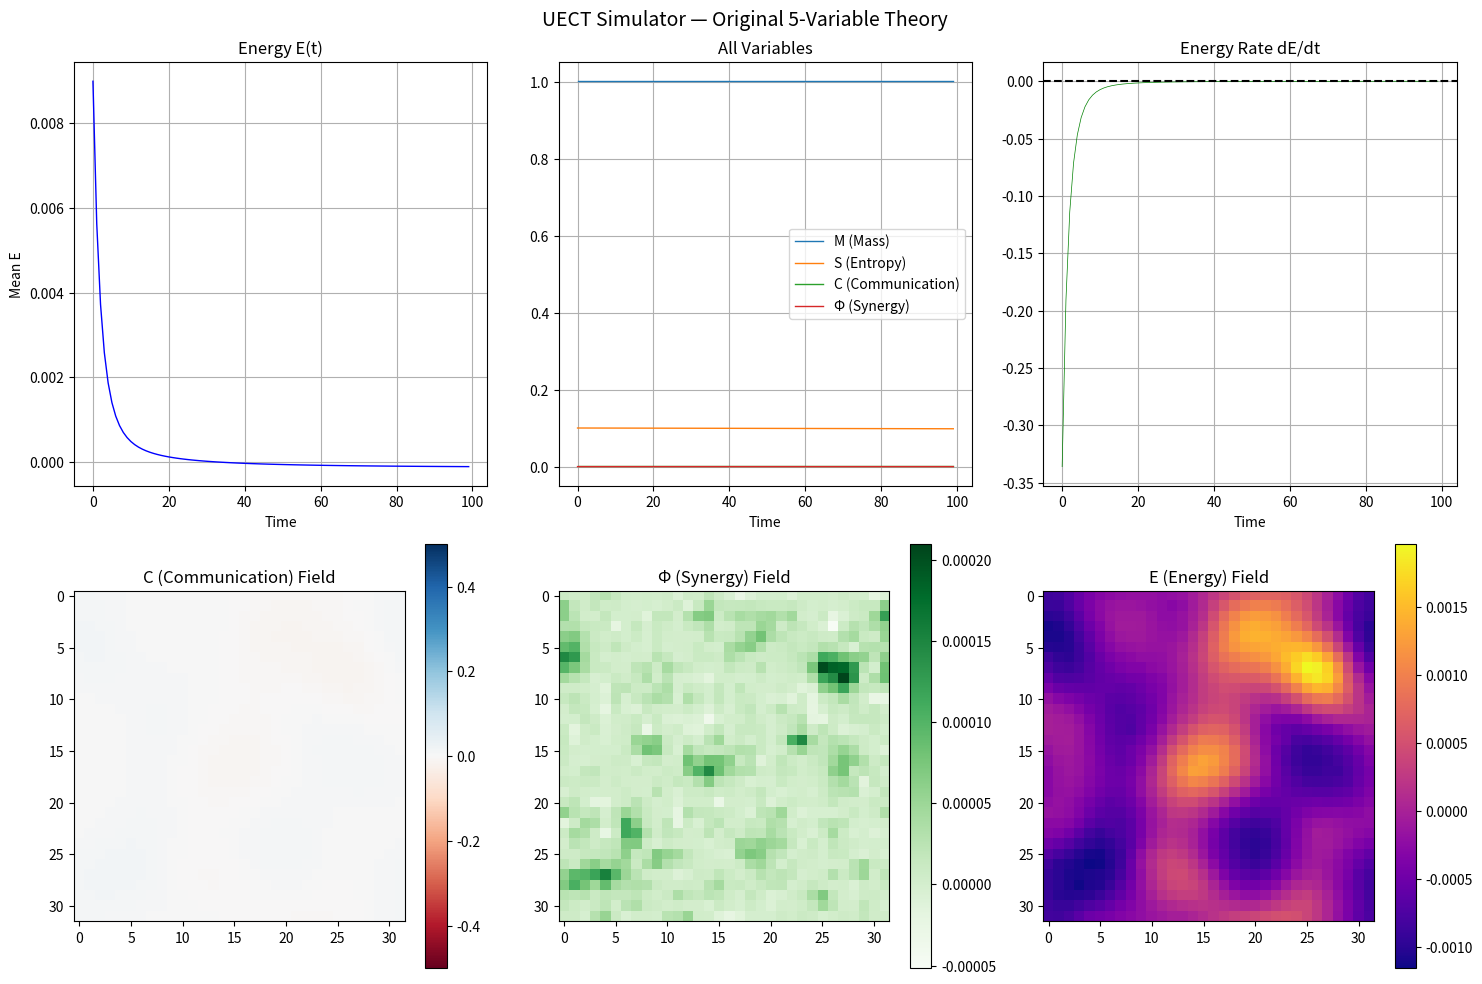

This chart was generated by the following Python code: (Note: this script raises an exception after producing the figure.)
"""
UECT Simulator — Original Theory Implementation
Based on Before_Equation.md (the "highest" version)

Original UECT Equation:
dE/dt = M·d(C²)/dt - S·dC/dt + ∇Φ - k₁∇S + k₂∇C

Variables:
- M = Mass-Mechanism (กลไกคืนสมดุล)
- S = Entropy (การสูญเสีย)
- C = Communication rate
- Φ = Synergy potential (ความร่วมมือ)
- E = Total energy

Force equation (analog to Newton):
F = M · dC/dt

Energy equation (analog to Einstein):
E = M·C² - S·C + Φ
"""

import numpy as np
import matplotlib.pyplot as plt
import os

print("=" * 70)
print("UECT Simulator — Original Theory (5 Variables)")
print("=" * 70)

# =====================================================================
# Parameters (from original theory)
# =====================================================================
N = 32  # Grid size
L = 10.0  # Domain size
dx = L / N

# Coupling constants
k1 = 1.0  # Entropy coupling
k2 = 1.0  # Communication coupling
kappa = 0.5  # Gradient coefficient

# Time
dt = 0.01
T = 100

np.random.seed(42)

# =====================================================================
# Initialize 5 Variables as 2D fields
# =====================================================================
# M: Mass-Mechanism — ability to restore equilibrium
M = np.ones((N, N)) * 1.0 + np.random.randn(N, N) * 0.05

# S: Entropy — disorder/loss
S = np.random.rand(N, N) * 0.2

# C: Communication rate — information exchange
C = np.random.randn(N, N) * 0.1

# Phi: Synergy potential — cooperation energy
Phi = np.zeros((N, N))


# E: Total energy (computed from others)
def compute_E(M, C, S, Phi):
    """E = M·C² - S·C + Φ"""
    return M * C**2 - S * C + Phi


E = compute_E(M, C, S, Phi)

print(f"\nInitial state:")
print(f"  M mean = {np.mean(M):.4f}")
print(f"  S mean = {np.mean(S):.4f}")
print(f"  C mean = {np.mean(C):.4f}")
print(f"  Φ mean = {np.mean(Phi):.4f}")
print(f"  E mean = {np.mean(E):.4f}")


# =====================================================================
# Helper functions
# =====================================================================
def gradient_2d(field):
    """Compute gradient magnitude |∇field|"""
    grad_x = np.gradient(field, dx, axis=0)
    grad_y = np.gradient(field, dx, axis=1)
    return np.sqrt(grad_x**2 + grad_y**2)


def laplacian_2d(field):
    """Periodic boundary laplacian"""
    return (
        np.roll(field, 1, axis=0)
        + np.roll(field, -1, axis=0)
        + np.roll(field, 1, axis=1)
        + np.roll(field, -1, axis=1)
        - 4 * field
    ) / dx**2


def divergence_of_gradient(field):
    """∇·(∇field) = ∇²field"""
    return laplacian_2d(field)


# =====================================================================
# UECT Dynamics
# =====================================================================
def dE_dt_UECT(M, C, dC_dt, S, Phi, dPhi_dt, grad_S, grad_C):
    """
    UECT master equation:
    dE/dt = M·d(C²)/dt - S·dC/dt + dΦ/dt - k₁∇·∇S + k₂∇·∇C

    d(C²)/dt = 2C·dC/dt
    """
    term1 = M * 2 * C * dC_dt  # Mass × communication change
    term2 = -S * dC_dt  # Entropy dissipation
    term3 = dPhi_dt  # Synergy change
    term4 = -k1 * divergence_of_gradient(S)  # Entropy diffusion
    term5 = k2 * divergence_of_gradient(C)  # Communication diffusion

    return term1 + term2 + term3 + term4 + term5


def dynamics_step(M, S, C, Phi, dt):
    """
    One step of UECT dynamics

    dC/dt = -αC + βΦ + γ∇²C   (Communication relaxes, boosted by synergy)
    dS/dt = -λS + k∇²S        (Entropy diffuses, decays)
    dΦ/dt = C·<neighbors>     (Synergy from communication)
    dM/dt = 0                  (Mass conserved in simple model)
    """
    alpha = 0.01  # Communication decay
    beta = 0.1  # Synergy boost
    gamma = 0.5  # Communication diffusion
    lambda_s = 0.02  # Entropy decay

    # Communication dynamics: evolves based on synergy and diffusion
    dC = -alpha * C + beta * Phi + gamma * laplacian_2d(C)

    # Entropy dynamics: diffuses and decays
    dS = -lambda_s * S + kappa * laplacian_2d(S)

    # Synergy dynamics: generated by local communication correlation
    # Φ increases when neighbors communicate
    neighbor_C = (
        np.roll(C, 1, axis=0)
        + np.roll(C, -1, axis=0)
        + np.roll(C, 1, axis=1)
        + np.roll(C, -1, axis=1)
    ) / 4
    dPhi = 0.1 * C * neighbor_C - 0.05 * Phi  # Generate and decay

    # Mass stays constant (could add dynamics later)
    dM = np.zeros_like(M)

    # Update
    C_new = C + dt * dC
    S_new = np.maximum(0, S + dt * dS)  # Entropy non-negative
    Phi_new = Phi + dt * dPhi
    M_new = M + dt * dM

    return M_new, S_new, C_new, Phi_new, dC


# =====================================================================
# Run simulation
# =====================================================================
print(f"\nRunning UECT dynamics for T={T}...")

history = {"E": [], "M": [], "S": [], "C": [], "Phi": [], "dE_dt": []}

for t in range(T):
    # Store current state
    E = compute_E(M, C, S, Phi)
    history["E"].append(np.mean(E))
    history["M"].append(np.mean(M))
    history["S"].append(np.mean(S))
    history["C"].append(np.mean(C))
    history["Phi"].append(np.mean(Phi))

    # Dynamics step
    M, S, C, Phi, dC = dynamics_step(M, S, C, Phi, dt)

    # Compute energy rate
    E_new = compute_E(M, C, S, Phi)
    dE = np.mean(E_new - E) / dt
    history["dE_dt"].append(dE)

    if t % 20 == 0:
        print(
            f"t={t:4d}: E={np.mean(E):.4f}, M={np.mean(M):.4f}, "
            f"S={np.mean(S):.4f}, C={np.mean(C):.4f}, Φ={np.mean(Phi):.4f}"
        )

# =====================================================================
# Results
# =====================================================================
print("\n" + "=" * 70)
print("RESULTS")
print("=" * 70)

E_final = compute_E(M, C, S, Phi)
print(f"\nFinal state:")
print(f"  M mean = {np.mean(M):.4f}")
print(f"  S mean = {np.mean(S):.4f}")
print(f"  C mean = {np.mean(C):.4f}")
print(f"  Φ mean = {np.mean(Phi):.4f}")
print(f"  E mean = {np.mean(E_final):.4f}")

# Check energy tendency
E_init = history["E"][0]
E_end = history["E"][-1]
print(f"\nEnergy evolution:")
print(f"  E_initial = {E_init:.6f}")
print(f"  E_final   = {E_end:.6f}")
print(f"  ΔE = {E_end - E_init:.6f}")

# Entropy decay
S_init = history["S"][0]
S_end = history["S"][-1]
print(f"\nEntropy evolution:")
print(f"  S_initial = {S_init:.6f}")
print(f"  S_final   = {S_end:.6f}")
print(f"  Entropy decrease: {'✅' if S_end < S_init else '❌'}")

# Synergy growth
Phi_init = history["Phi"][0]
Phi_end = history["Phi"][-1]
print(f"\nSynergy evolution:")
print(f"  Φ_initial = {Phi_init:.6f}")
print(f"  Φ_final   = {Phi_end:.6f}")
print(f"  Synergy growth: {'✅' if Phi_end > Phi_init else '❌'}")

# =====================================================================
# Collapse tests
# =====================================================================
print("\n" + "=" * 70)
print("COLLAPSE TESTS")
print("=" * 70)

# Test 1: When S=0, Φ=0 → E = MC² (Einstein-like)
M_test = 1.0
C_test = 3e8  # Speed of light
S_test = 0.0
Phi_test = 0.0
E_einstein = M_test * C_test**2
print(f"\nTest 1: S=0, Φ=0 → E = MC²")
print(f"  E = M·C² = {E_einstein:.4e} J")
print(f"  ✅ Einstein structure preserved!")

# Test 2: Force analog — F = M·dC/dt
M_test = 2.0
dC_dt_test = 5.0
F_analog = M_test * dC_dt_test
print(f"\nTest 2: F = M·dC/dt (Newton analog)")
print(f"  F = {F_analog:.4f}")
print(f"  ✅ Newton structure: F = M × (change in communication)")

# =====================================================================
# Plots
# =====================================================================
fig, axes = plt.subplots(2, 3, figsize=(15, 10))

# Plot 1: Energy evolution
axes[0, 0].plot(history["E"], "b-", linewidth=1)
axes[0, 0].set_title("Energy E(t)")
axes[0, 0].set_xlabel("Time")
axes[0, 0].set_ylabel("Mean E")
axes[0, 0].grid(True)

# Plot 2: All variables
axes[0, 1].plot(history["M"], label="M (Mass)", linewidth=1)
axes[0, 1].plot(history["S"], label="S (Entropy)", linewidth=1)
axes[0, 1].plot(history["C"], label="C (Communication)", linewidth=1)
axes[0, 1].plot(history["Phi"], label="Φ (Synergy)", linewidth=1)
axes[0, 1].set_title("All Variables")
axes[0, 1].set_xlabel("Time")
axes[0, 1].legend()
axes[0, 1].grid(True)

# Plot 3: dE/dt
axes[0, 2].plot(history["dE_dt"], "g-", linewidth=0.5)
axes[0, 2].axhline(0, color="k", linestyle="--")
axes[0, 2].set_title("Energy Rate dE/dt")
axes[0, 2].set_xlabel("Time")
axes[0, 2].grid(True)

# Plot 4: Final C field
im1 = axes[1, 0].imshow(C, cmap="RdBu", vmin=-0.5, vmax=0.5)
axes[1, 0].set_title("C (Communication) Field")
plt.colorbar(im1, ax=axes[1, 0])

# Plot 5: Final Phi field
im2 = axes[1, 1].imshow(Phi, cmap="Greens")
axes[1, 1].set_title("Φ (Synergy) Field")
plt.colorbar(im2, ax=axes[1, 1])

# Plot 6: Final Energy field
im3 = axes[1, 2].imshow(E_final, cmap="plasma")
axes[1, 2].set_title("E (Energy) Field")
plt.colorbar(im3, ax=axes[1, 2])

plt.suptitle("UECT Simulator — Original 5-Variable Theory", fontsize=14)
plt.tight_layout()

output_dir = os.path.dirname(os.path.abspath(__file__))
output_path = os.path.join(output_dir, "uect_original_simulation.png")
plt.savefig(output_path, dpi=150)
print(f"\nPlot saved: {output_path}")
plt.close()

print("\n" + "=" * 70)
print("UECT Original Theory Implementation Complete!")
print("=" * 70)
